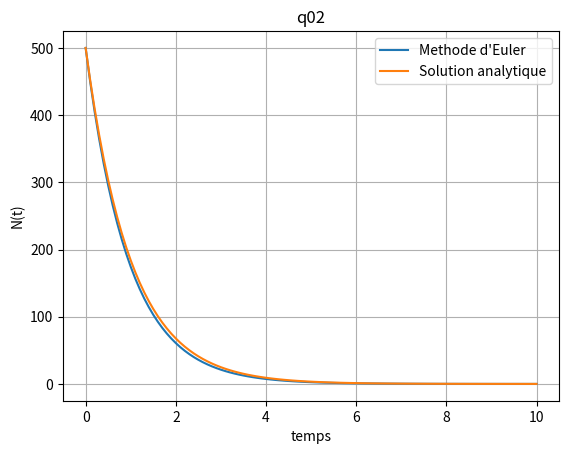

Recreate this plot in Python.
# -*- coding: utf-8 -*-

import numpy as np
import matplotlib.pyplot as plt

x0 = 500
k1 = 1
t0=0 
dt = 0.1
tmax = 10
npas = int(tmax/dt)


t = np.arange(t0,tmax+dt, dt) # Variation du temps
t2=np.linspace(t0, tmax, npas+1) 
x=np.empty(len(t)) # Concentrations
x[0]=x0 # Concentration initiale
                                     


for i in range(len(t)-1):
    x[i + 1] = (x[i] - x[i]*k1*dt)

analytique = x0*np.exp(-t)

plt.plot(t, x, label="Methode d'Euler")
plt.plot(t, analytique, label='Solution analytique')
plt.xlabel('temps')
plt.ylabel('N(t)')
plt.title('q02')
plt.grid()
plt.legend()
plt.savefig('q02.pdf')
plt.show()


